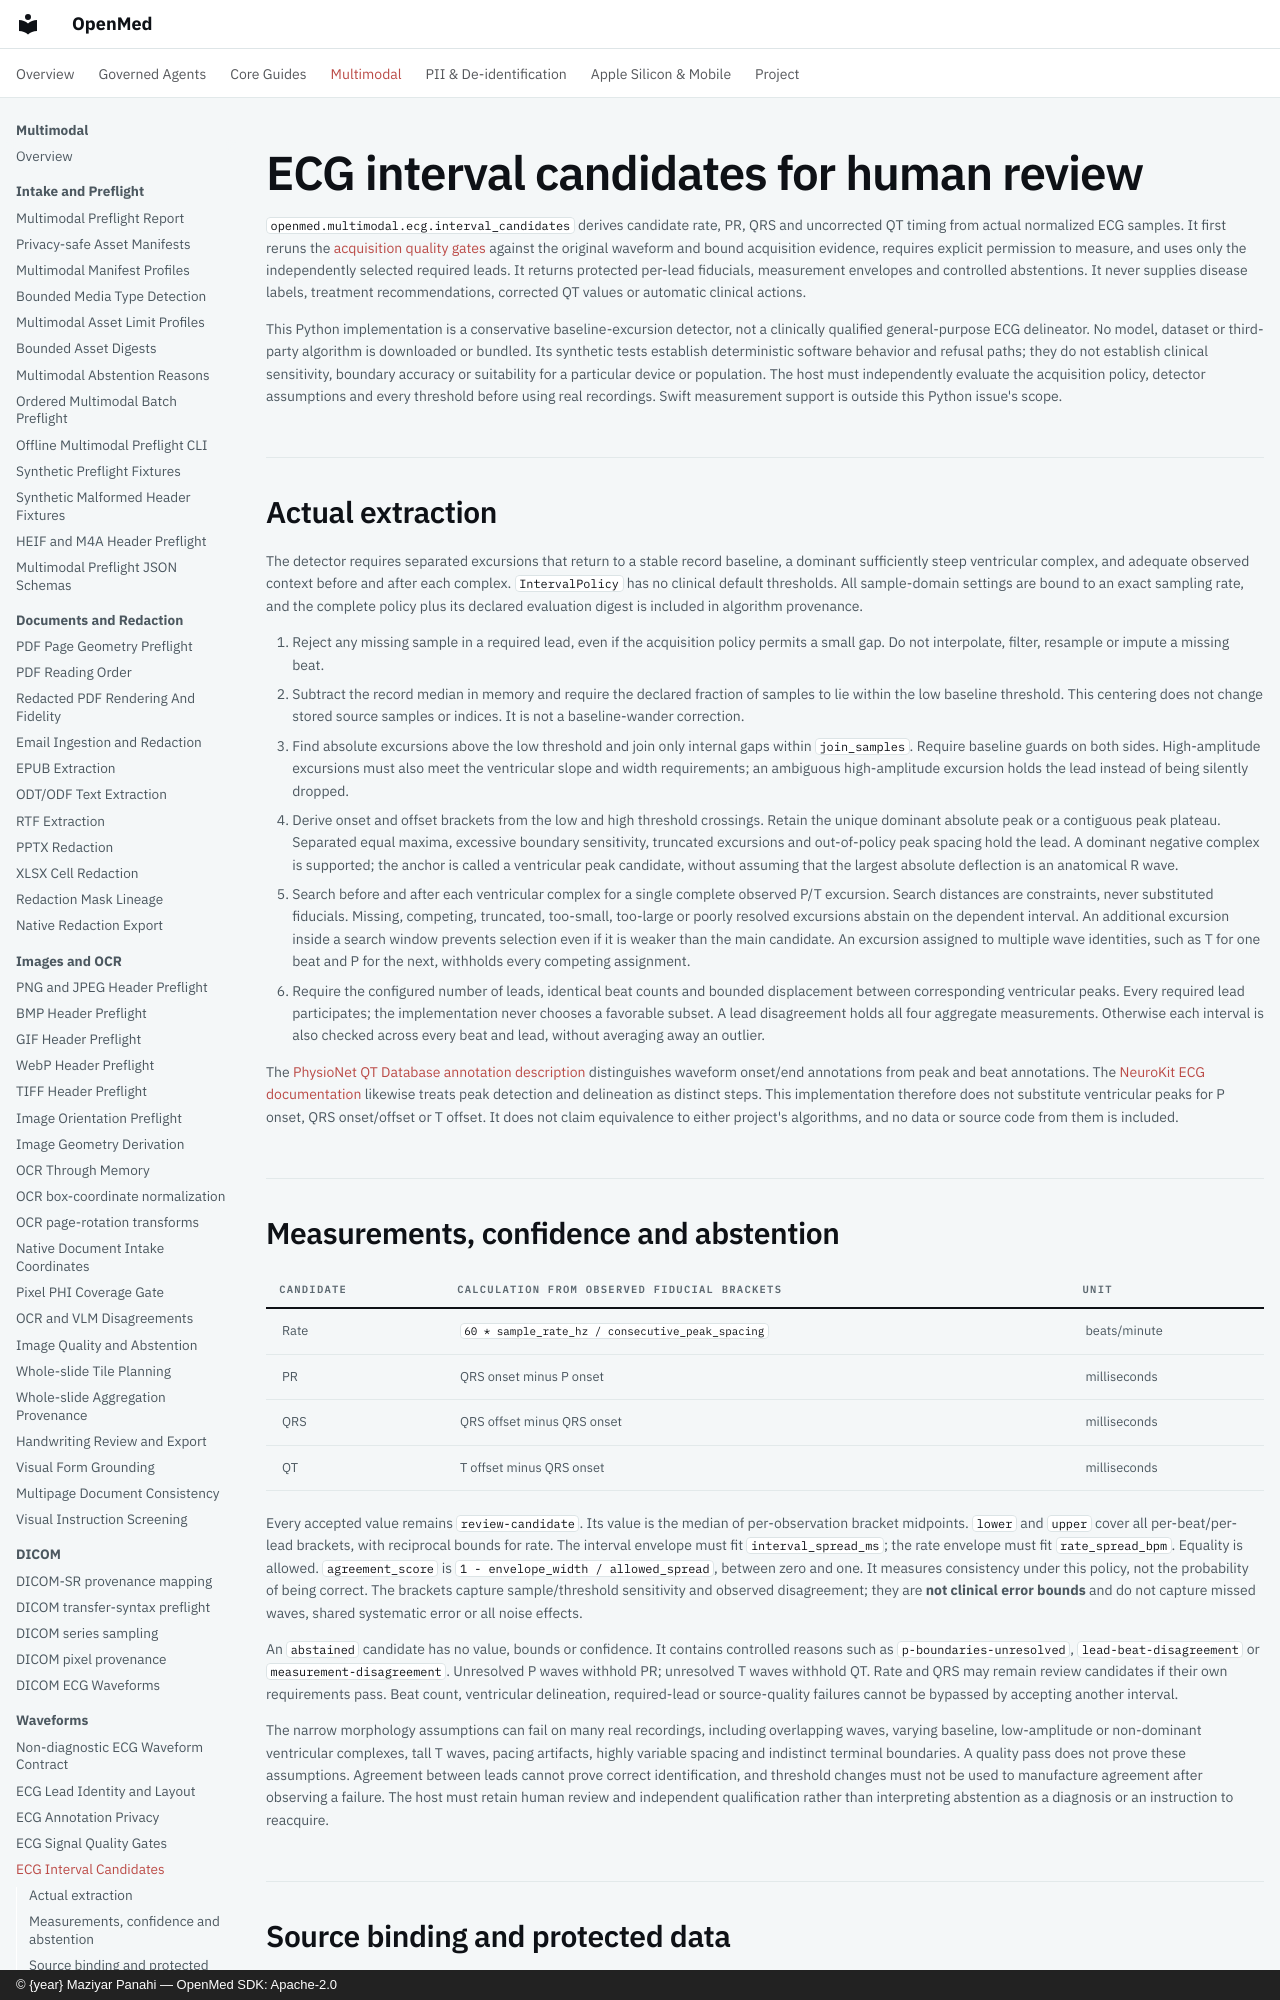

repository: maziyarpanahi/openmed · page: multimodal/ecg-interval-candidates/index.html · generator: mkdocs · copyright: © {year} Maziyar Panahi — OpenMed SDK: Apache-2.0

# ECG interval candidates for human review

`openmed.multimodal.ecg.interval_candidates` derives candidate rate, PR, QRS and uncorrected QT timing from actual normalized ECG samples. It first reruns the [acquisition quality gates](ecg-signal-quality.md) against the original waveform and bound acquisition evidence, requires explicit permission to measure, and uses only the independently selected required leads. It returns protected per-lead fiducials, measurement envelopes and controlled abstentions. It never supplies disease labels, treatment recommendations, corrected QT values or automatic clinical actions.

This Python implementation is a conservative baseline-excursion detector, not a clinically qualified general-purpose ECG delineator. No model, dataset or third-party algorithm is downloaded or bundled. Its synthetic tests establish deterministic software behavior and refusal paths; they do not establish clinical sensitivity, boundary accuracy or suitability for a particular device or population. The host must independently evaluate the acquisition policy, detector assumptions and every threshold before using real recordings. Swift measurement support is outside this Python issue's scope.

## Actual extraction

The detector requires separated excursions that return to a stable record baseline, a dominant sufficiently steep ventricular complex, and adequate observed context before and after each complex. `IntervalPolicy` has no clinical default thresholds. All sample-domain settings are bound to an exact sampling rate, and the complete policy plus its declared evaluation digest is included in algorithm provenance.

1. Reject any missing sample in a required lead, even if the acquisition policy permits a small gap. Do not interpolate, filter, resample or impute a missing beat.
2. Subtract the record median in memory and require the declared fraction of samples to lie within the low baseline threshold. This centering does not change stored source samples or indices. It is not a baseline-wander correction.
3. Find absolute excursions above the low threshold and join only internal gaps within `join_samples`. Require baseline guards on both sides. High-amplitude excursions must also meet the ventricular slope and width requirements; an ambiguous high-amplitude excursion holds the lead instead of being silently dropped.
4. Derive onset and offset brackets from the low and high threshold crossings. Retain the unique dominant absolute peak or a contiguous peak plateau. Separated equal maxima, excessive boundary sensitivity, truncated excursions and out-of-policy peak spacing hold the lead. A dominant negative complex is supported; the anchor is called a ventricular peak candidate, without assuming that the largest absolute deflection is an anatomical R wave.
5. Search before and after each ventricular complex for a single complete observed P/T excursion. Search distances are constraints, never substituted fiducials. Missing, competing, truncated, too-small, too-large or poorly resolved excursions abstain on the dependent interval. An additional excursion inside a search window prevents selection even if it is weaker than the main candidate. An excursion assigned to multiple wave identities, such as T for one beat and P for the next, withholds every competing assignment.
6. Require the configured number of leads, identical beat counts and bounded displacement between corresponding ventricular peaks. Every required lead participates; the implementation never chooses a favorable subset. A lead disagreement holds all four aggregate measurements. Otherwise each interval is also checked across every beat and lead, without averaging away an outlier.

The [PhysioNet QT Database annotation description](https://physionet.org/files/qtdb/1.0.0/doc/node4.html) distinguishes waveform onset/end annotations from peak and beat annotations. The [NeuroKit ECG documentation](https://neuropsychology.github.io/NeuroKit/functions/ecg.html) likewise treats peak detection and delineation as distinct steps. This implementation therefore does not substitute ventricular peaks for P onset, QRS onset/offset or T offset. It does not claim equivalence to either project's algorithms, and no data or source code from them is included.
